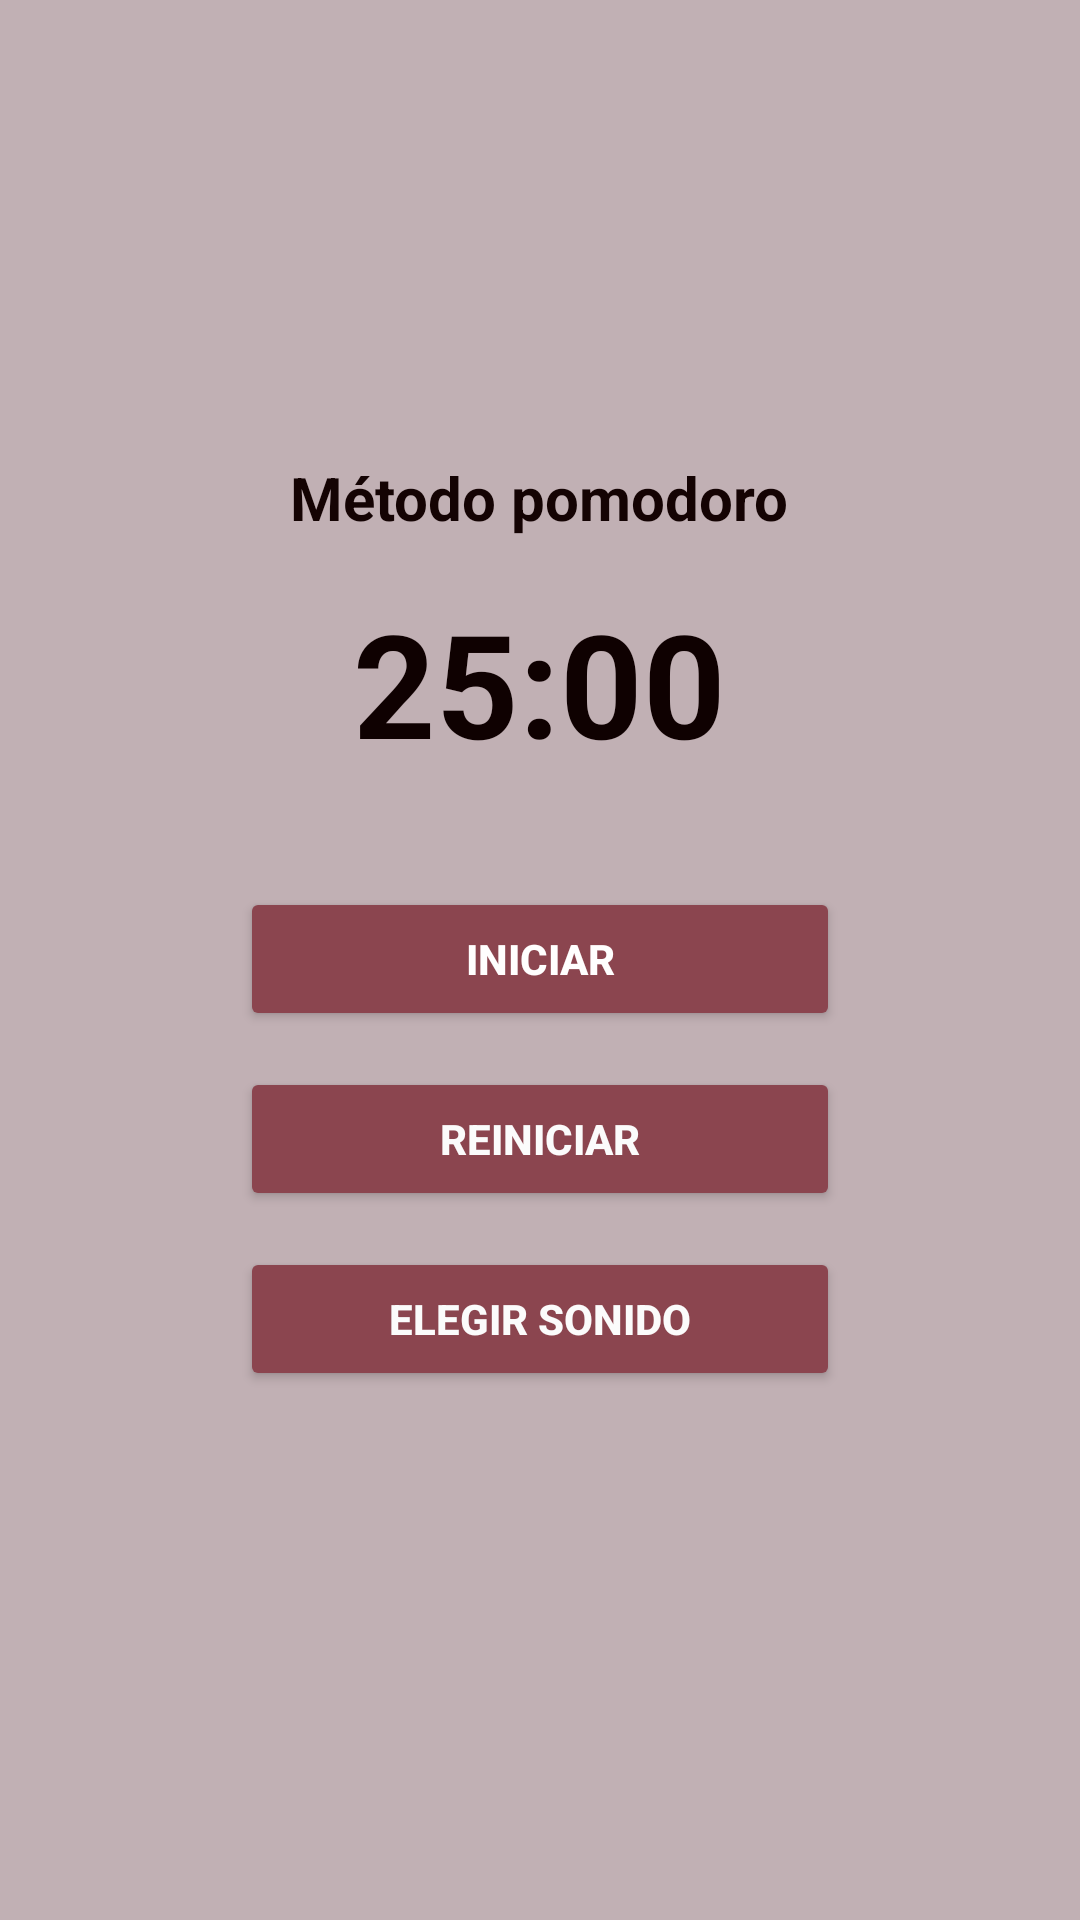

Layout XML and referenced resources for this Android screen:
<!-- AndroidManifest.xml: application theme Theme.Aplicacion_organizadora -->
<!-- res/layout/fragment_temporizador.xml -->
<LinearLayout xmlns:android="http://schemas.android.com/apk/res/android"
    android:layout_width="match_parent"
    android:layout_height="match_parent"
    android:background="#C1B0B4"
    android:orientation="vertical"
    android:gravity="center"
    android:paddingStart="24dp"
    android:paddingEnd="24dp"
    android:paddingTop="0dp"
    android:paddingBottom="0dp">

    <TextView
        android:id="@+id/status_display"
        android:layout_width="wrap_content"
        android:layout_height="wrap_content"
        android:layout_marginBottom="16dp"
        android:text="@string/pomodoro_title"
        android:textColor="#140303"
        android:textSize="20sp"
        android:textStyle="bold" />

    <TextView
        android:id="@+id/timer_display"
        android:layout_width="wrap_content"
        android:layout_height="wrap_content"
        android:layout_marginBottom="24dp"
        android:text="@string/initial_time"
        android:textColor="#0F0101"
        android:textSize="48sp"
        android:textStyle="bold" />

    <LinearLayout
        android:layout_width="match_parent"
        android:layout_height="wrap_content"
        android:orientation="vertical"
        android:gravity="center"
        android:layout_marginBottom="24dp"
        android:layout_marginTop="12dp">

        <Button
            android:id="@+id/start_button"
            android:layout_width="200dp"
            android:layout_height="48dp"
            android:layout_marginBottom="12dp"
            android:backgroundTint="#8B454F"
            android:text="@string/start_button"
            android:textColor="#FFFEFE"
            android:textStyle="bold" />

        <Button
            android:id="@+id/stop_button"
            android:layout_width="200dp"
            android:layout_height="48dp"
            android:layout_marginBottom="12dp"
            android:backgroundTint="#8B454F"
            android:text="@string/stop_button"
            android:textColor="#FBFBFB"
            android:textStyle="bold" />

        <Button
            android:id="@+id/select_sound_button"
            android:layout_width="200dp"
            android:layout_height="48dp"
            android:backgroundTint="#8B454F"
            android:text="Elegir sonido"
            android:textColor="#FBFBFB"
            android:textStyle="bold" />
    </LinearLayout>

</LinearLayout>
<!-- resources referenced by this layout -->
<resources>
  <string name="initial_time">25:00</string>
  <string name="pomodoro_title">Método pomodoro</string>
  <string name="start_button">Iniciar</string>
  <string name="stop_button">Reiniciar</string>
  <style name="Theme.Aplicacion_organizadora" parent="Base.Theme.Aplicacion_organizadora" />
  <style name="Base.Theme.Aplicacion_organizadora" parent="Theme.Material3.DayNight.NoActionBar">
      </style>
</resources>
